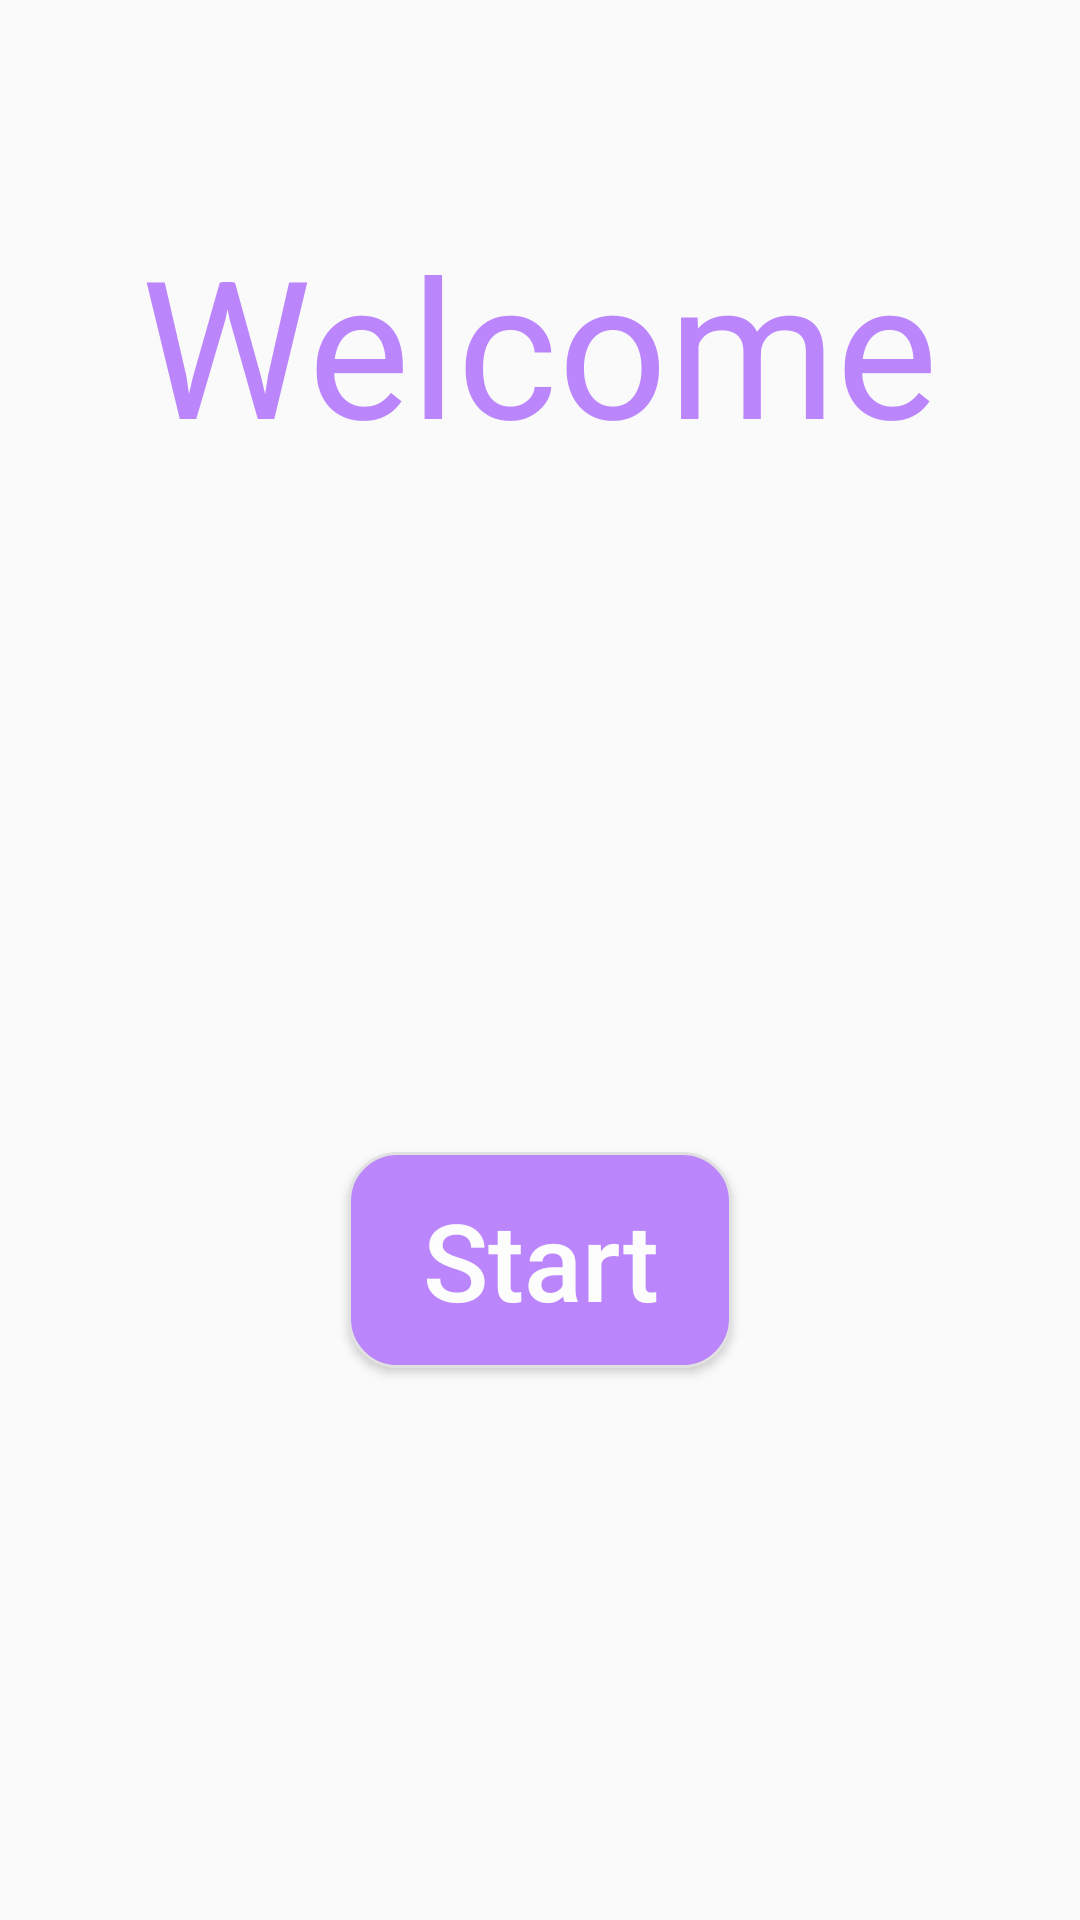

Android layout source for this screen:
<!-- AndroidManifest.xml: application theme AppTheme -->
<!-- res/layout/layout_main.xml -->
<?xml version="1.0" encoding="utf-8"?>
<RelativeLayout xmlns:android="http://schemas.android.com/apk/res/android"
    xmlns:tools="http://schemas.android.com/tools"
    android:layout_width="match_parent"
    android:layout_height="match_parent"
    tools:context=".MainActivity">
    <View
        android:id="@+id/view_one"
        android:layout_width="match_parent"
        android:layout_height="0dp"
        android:layout_centerVertical="true"/>
    <TextView
        android:layout_width="wrap_content"
        android:layout_height="wrap_content"
        android:text="@string/welcome"
        android:textAllCaps="false"
        android:textSize="64sp"
        android:textColor="@color/purple_200"
        android:layout_centerHorizontal="true"
        android:layout_marginTop="72dp"/>
    <Button
        android:id="@+id/main_start"
        android:layout_width="128dp"
        android:layout_height="72dp"
        android:text="@string/button_start"
        android:textColor="@color/white"
        android:textSize="36sp"
        android:textAllCaps="false"
        android:layout_centerInParent="true"
        android:layout_below="@id/view_one"
        android:layout_marginTop="64sp"
        android:background="@drawable/button_one"/>


</RelativeLayout>
<!-- resources referenced by this layout -->
<resources>
  <color name="purple_200">#FFBB86FC</color>
  <color name="white">#FDFDFD</color>
  <!-- drawable button_one (drawable-v24) -->
  <?xml version="1.0" encoding="utf-8"?>
  <shape xmlns:android="http://schemas.android.com/apk/res/android"
      android:shape="rectangle">
  <corners
      android:radius="16dp" />
  <solid android:color="@color/purple_200"/>
      <stroke android:width="1dp"
          android:color="#E1E1E1"/>
  </shape>
  <string name="button_start">Start</string>
  <string name="welcome">Welcome</string>
  <style name="AppTheme" parent="Theme.AppCompat.Light.NoActionBar">
          
          <item name="colorPrimary">@color/purple_500</item>
          <item name="colorPrimaryDark">@color/grey_10</item>
          <item name="colorAccent">@color/purple_500</item>
      </style>
  <color name="purple_500">#C368E6</color>
  <color name="grey_10">#BCBCBC</color>
</resources>
